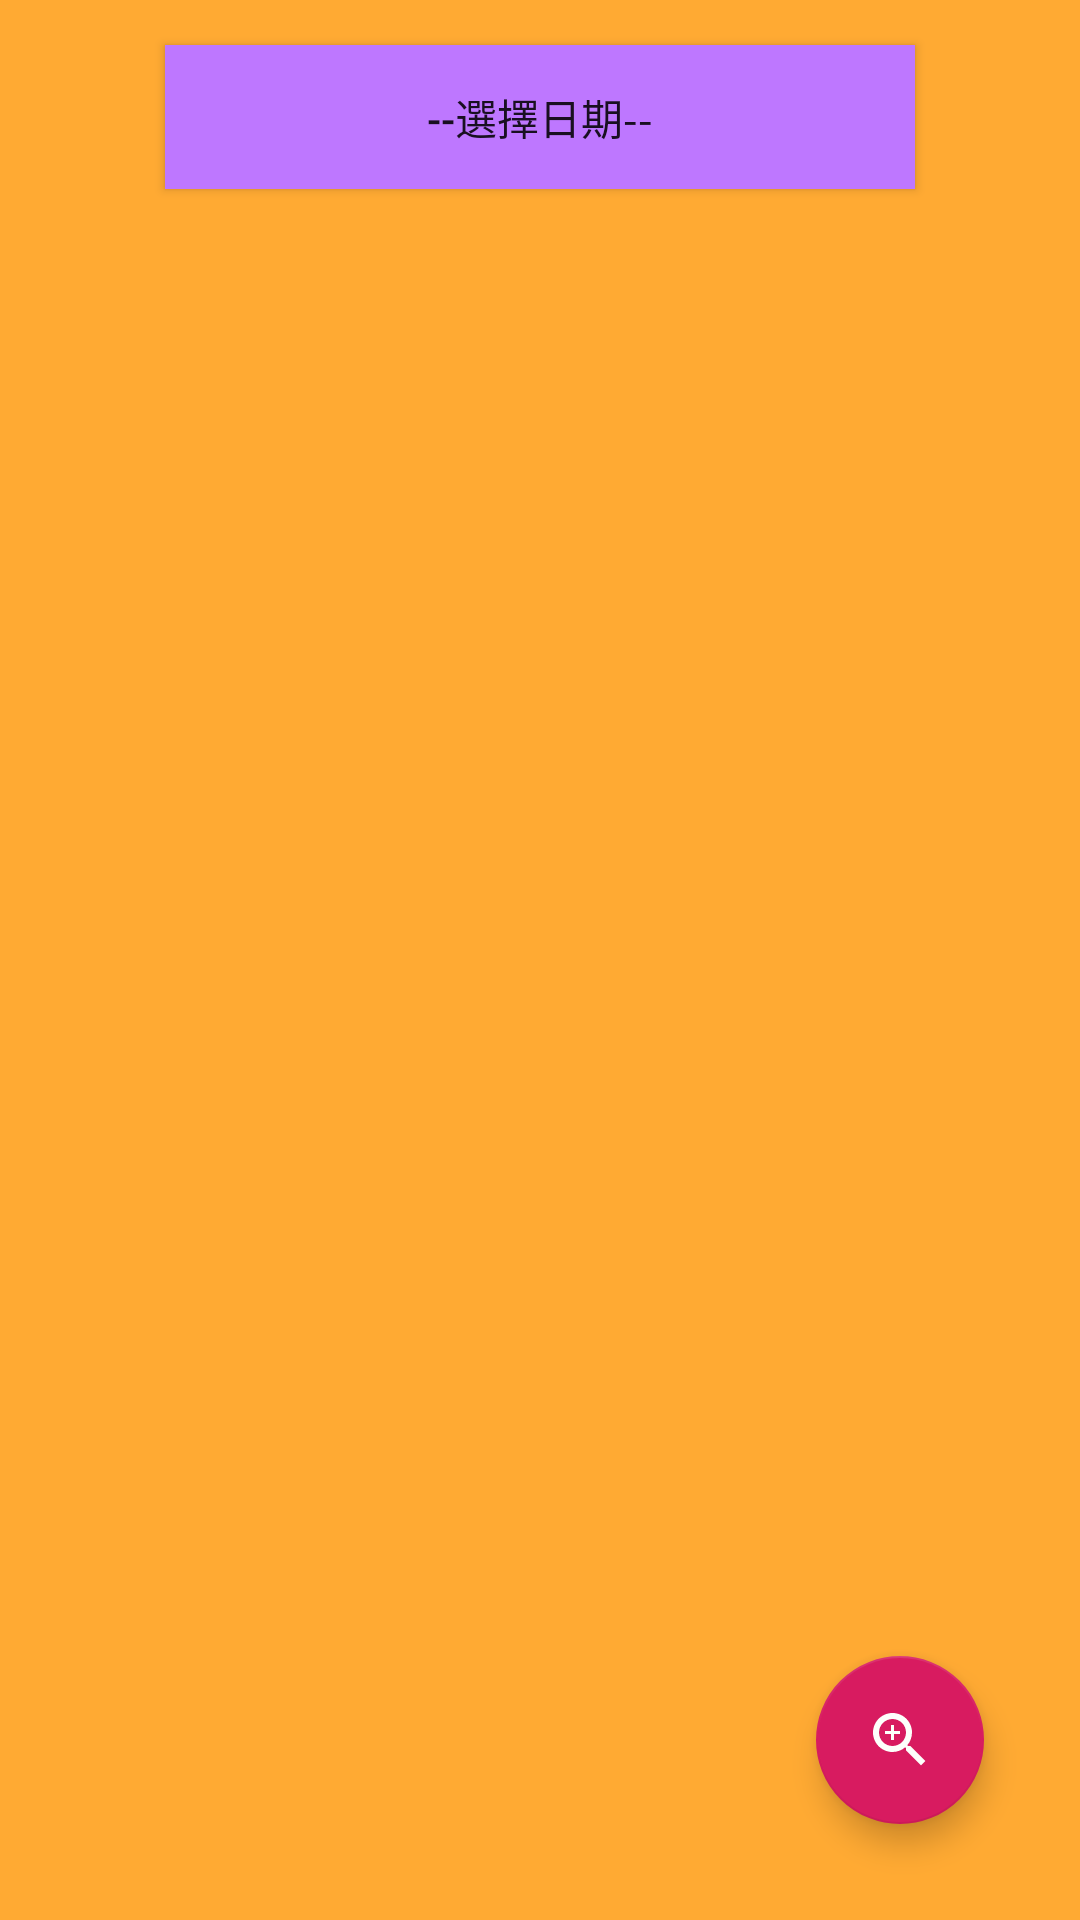

The Android layout XML behind this screen, and the referenced resources:
<!-- AndroidManifest.xml: application theme AppTheme -->
<!-- res/layout/fragment_updata.xml -->
<?xml version="1.0" encoding="utf-8"?>
<android.support.design.widget.CoordinatorLayout xmlns:android="http://schemas.android.com/apk/res/android"
    android:layout_width="match_parent"
    android:layout_height="match_parent"
    android:background="#FFAA33"
    android:orientation="vertical"
    android:id="@+id/updata_fragment">

    <LinearLayout
        android:layout_width="match_parent"
        android:layout_height="match_parent"
        android:orientation="vertical">
        <Button
            android:text="--選擇日期--"
            android:background="#BE77FF"
            android:layout_gravity="center_horizontal"
            android:id="@+id/open_datepicker"
            android:layout_marginTop="15dp"
            android:layout_width="250dp"
            android:layout_height="wrap_content" />

    </LinearLayout>

    <android.support.design.widget.FloatingActionButton
        android:id="@+id/button_add_note"
        android:layout_width="wrap_content"
        android:layout_height="wrap_content"
        android:src="@drawable/ic_serch"
        android:layout_gravity="bottom|end"
        android:layout_margin="32dp"/>


</android.support.design.widget.CoordinatorLayout>
<!-- resources referenced by this layout -->
<resources>
  <!-- drawable ic_serch (drawable) -->
  <vector android:height="24dp" android:tint="#FDFFFB"
      android:viewportHeight="24.0" android:viewportWidth="24.0"
      android:width="24dp" xmlns:android="http://schemas.android.com/apk/res/android">
      <path android:fillColor="#FF000000" android:pathData="M15.5,14h-0.79l-0.28,-0.27C15.41,12.59 16,11.11 16,9.5 16,5.91 13.09,3 9.5,3S3,5.91 3,9.5 5.91,16 9.5,16c1.61,0 3.09,-0.59 4.23,-1.57l0.27,0.28v0.79l5,4.99L20.49,19l-4.99,-5zM9.5,14C7.01,14 5,11.99 5,9.5S7.01,5 9.5,5 14,7.01 14,9.5 11.99,14 9.5,14zM12,10h-2v2L9,12v-2L7,10L7,9h2L9,7h1v2h2v1z"/>
  </vector>
  <style name="AppTheme" parent="Theme.AppCompat.Light.DarkActionBar">
          
          <item name="colorPrimary">@color/colorPrimary</item>
          <item name="colorPrimaryDark">@color/design_default_color_primary_dark</item>
          <item name="colorAccent">@color/colorAccent</item>
      </style>
  <color name="colorPrimary">#5544FF</color>
  <color name="colorAccent">#D81B60</color>
</resources>
